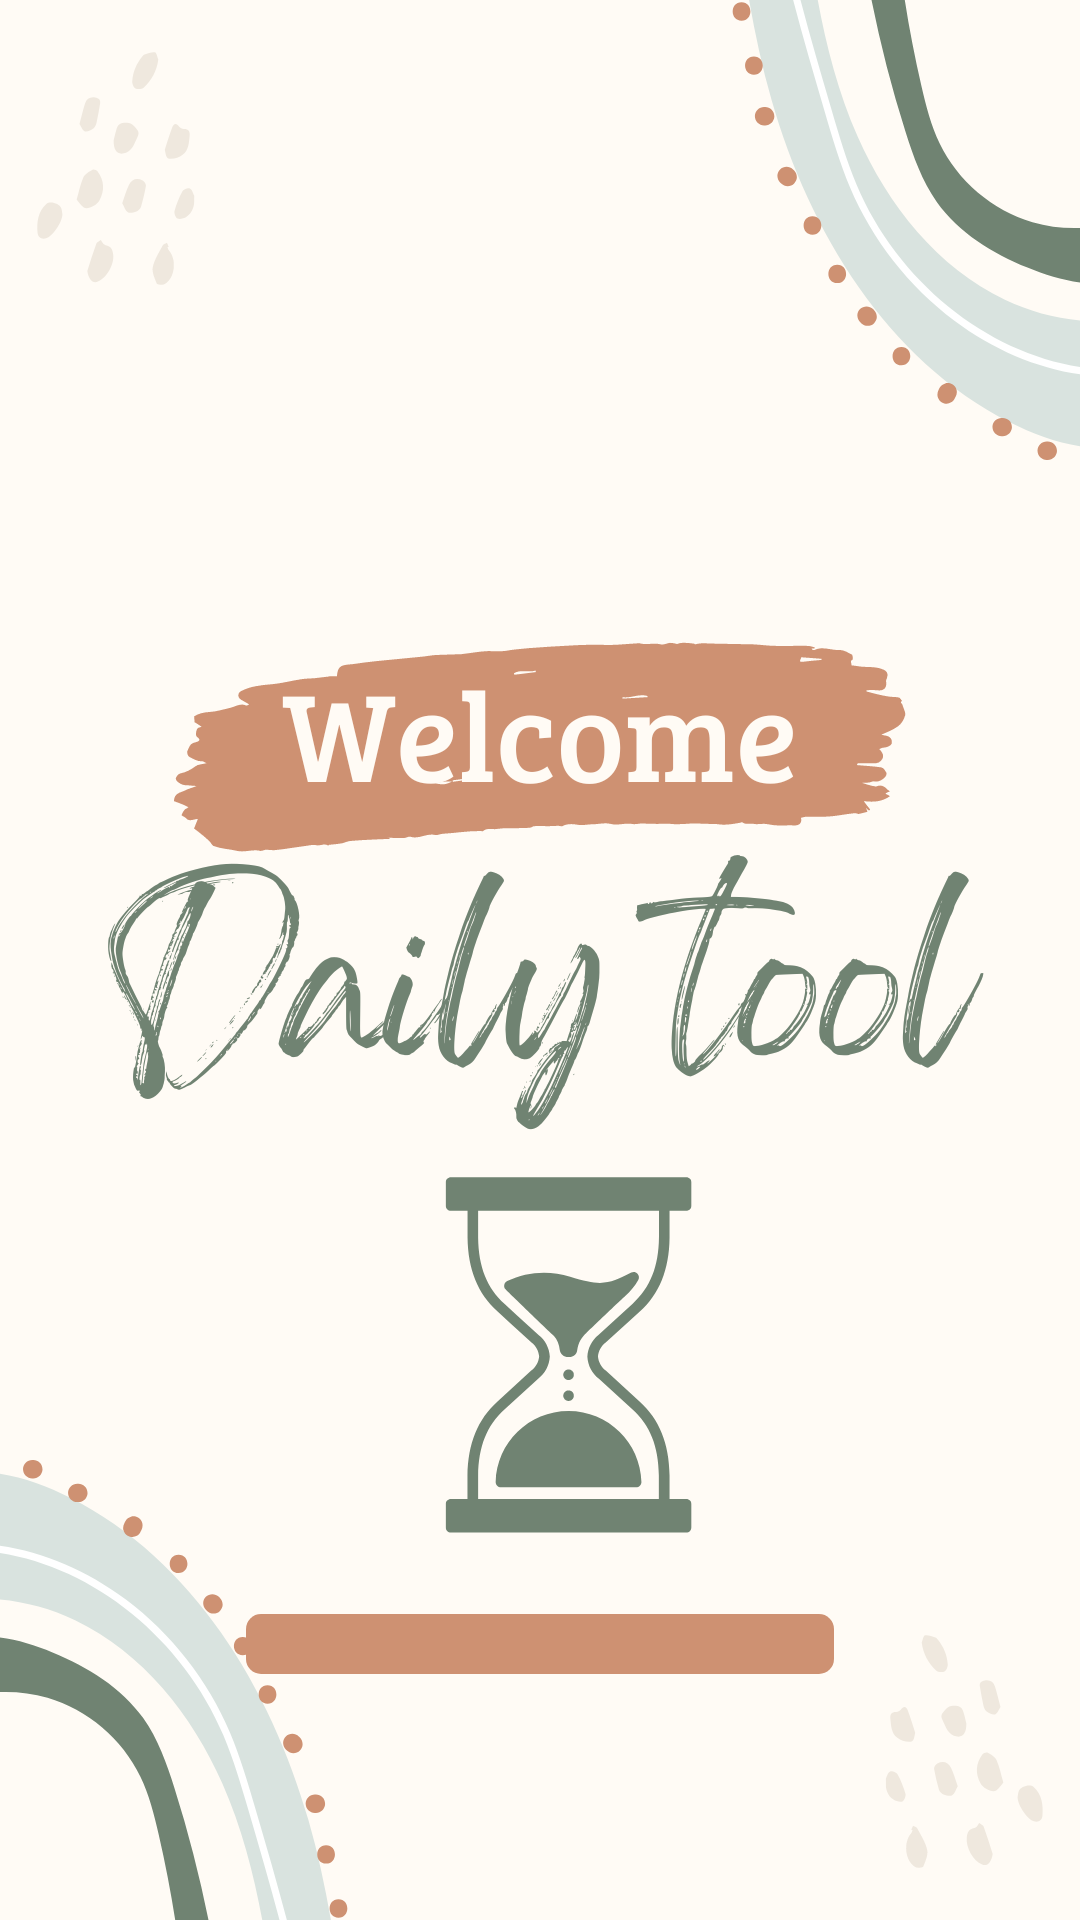

Layout XML and referenced resources for this Android screen:
<!-- AndroidManifest.xml: application theme Theme.DailyTools -->
<!-- res/layout/activity_welcome_page.xml -->
<?xml version="1.0" encoding="utf-8"?>
<LinearLayout xmlns:android="http://schemas.android.com/apk/res/android"
    xmlns:app="http://schemas.android.com/apk/res-auto"
    xmlns:tools="http://schemas.android.com/tools"
    android:layout_width="match_parent"
    android:layout_height="match_parent"
    android:gravity="bottom|center"
    android:background="@drawable/wellcome"
    tools:context=".WelcomePage">

    <ProgressBar
        android:id="@+id/ProgressBerID"
        android:layout_width="match_parent"
        android:layout_height="wrap_content"
        style="@android:style/Widget.ProgressBar.Horizontal"
        android:layout_margin="82sp"
        android:progressBackgroundTint="#ce9172"
        android:progressTint="#708372"/>

</LinearLayout>
<!-- resources referenced by this layout -->
<resources>
  <!-- drawable wellcome: png bitmap (drawable, 180348 bytes) -->
  <style name="Theme.DailyTools" parent="Theme.AppCompat.Light.NoActionBar">
          
          <item name="colorPrimary">@color/purple_500</item>
          <item name="colorPrimaryVariant">@color/purple_700</item>
          <item name="colorOnPrimary">@color/white</item>
          
          <item name="colorSecondary">@color/teal_200</item>
          <item name="colorSecondaryVariant">@color/teal_700</item>
          <item name="colorOnSecondary">@color/black</item>
          
          <item name="android:statusBarColor">#00a8e8</item>
          
      </style>
  <!-- not gathered from this repository: default colours our renderer supplied (Android Studio template values) -->
  <color name="purple_500">#FF6200EE</color>
  <color name="purple_700">#FF3700B3</color>
  <color name="teal_200">#FF03DAC5</color>
  <color name="teal_700">#FF018786</color>
  <color name="black">#FF000000</color>
  <color name="white">#FFFFFFFF</color>
</resources>
